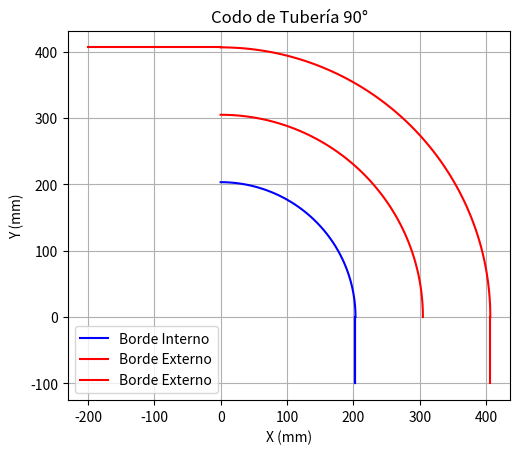

Write the Python code that produced this figure.
import numpy as np
import matplotlib.pyplot as plt

# Parámetros del codo y tubería
radio_codo = 304.8  # mm
diametro_tuberia = 203.2  # mm
radio_interno = radio_codo - diametro_tuberia / 2
radio_externo = radio_codo + diametro_tuberia / 2


# Definir el ángulo del codo (90° en radianes)
theta_range = np.linspace(0, np.pi / 2, 100)

# Calcular los puntos de los arcos interno y externo
x_interno = radio_interno * np.cos(theta_range)
y_interno = radio_interno * np.sin(theta_range)
x_externo = radio_externo * np.cos(theta_range)
y_externo = radio_externo * np.sin(theta_range)
x_medio = radio_codo * np.cos(theta_range)
y_medio = radio_codo * np.sin(theta_range)

# Crear figura y ejes
fig, ax = plt.subplots()

# Dibujar los bordes del codo
ax.plot(x_interno, y_interno, color='blue', label='Borde Interno')
ax.plot(x_externo, y_externo, color='red', label='Borde Externo')
ax.plot(x_medio, y_medio, color='red', label='Borde Externo')

# Dibujar las líneas que conectan los extremos
ax.plot([x_interno[0], x_interno[0]], [y_interno[0], y_externo[0]-100], color='blue')
ax.plot([x_externo[0], x_externo[0]], [y_interno[0], y_externo[0]-100], color='red')


ax.plot([x_interno[0], x_interno[0]], [y_interno[0], y_externo[0]-100], color='blue')
ax.plot([x_interno[-1], x_externo[-1]-200], [y_externo[-1], y_externo[-1]], color='red')

# Ajustar aspecto y mostrar leyenda
ax.set_aspect('equal', adjustable='box')
ax.legend()
ax.set_title("Codo de Tubería 90°")
ax.set_xlabel("X (mm)")
ax.set_ylabel("Y (mm)")

plt.grid(True)
plt.show()
